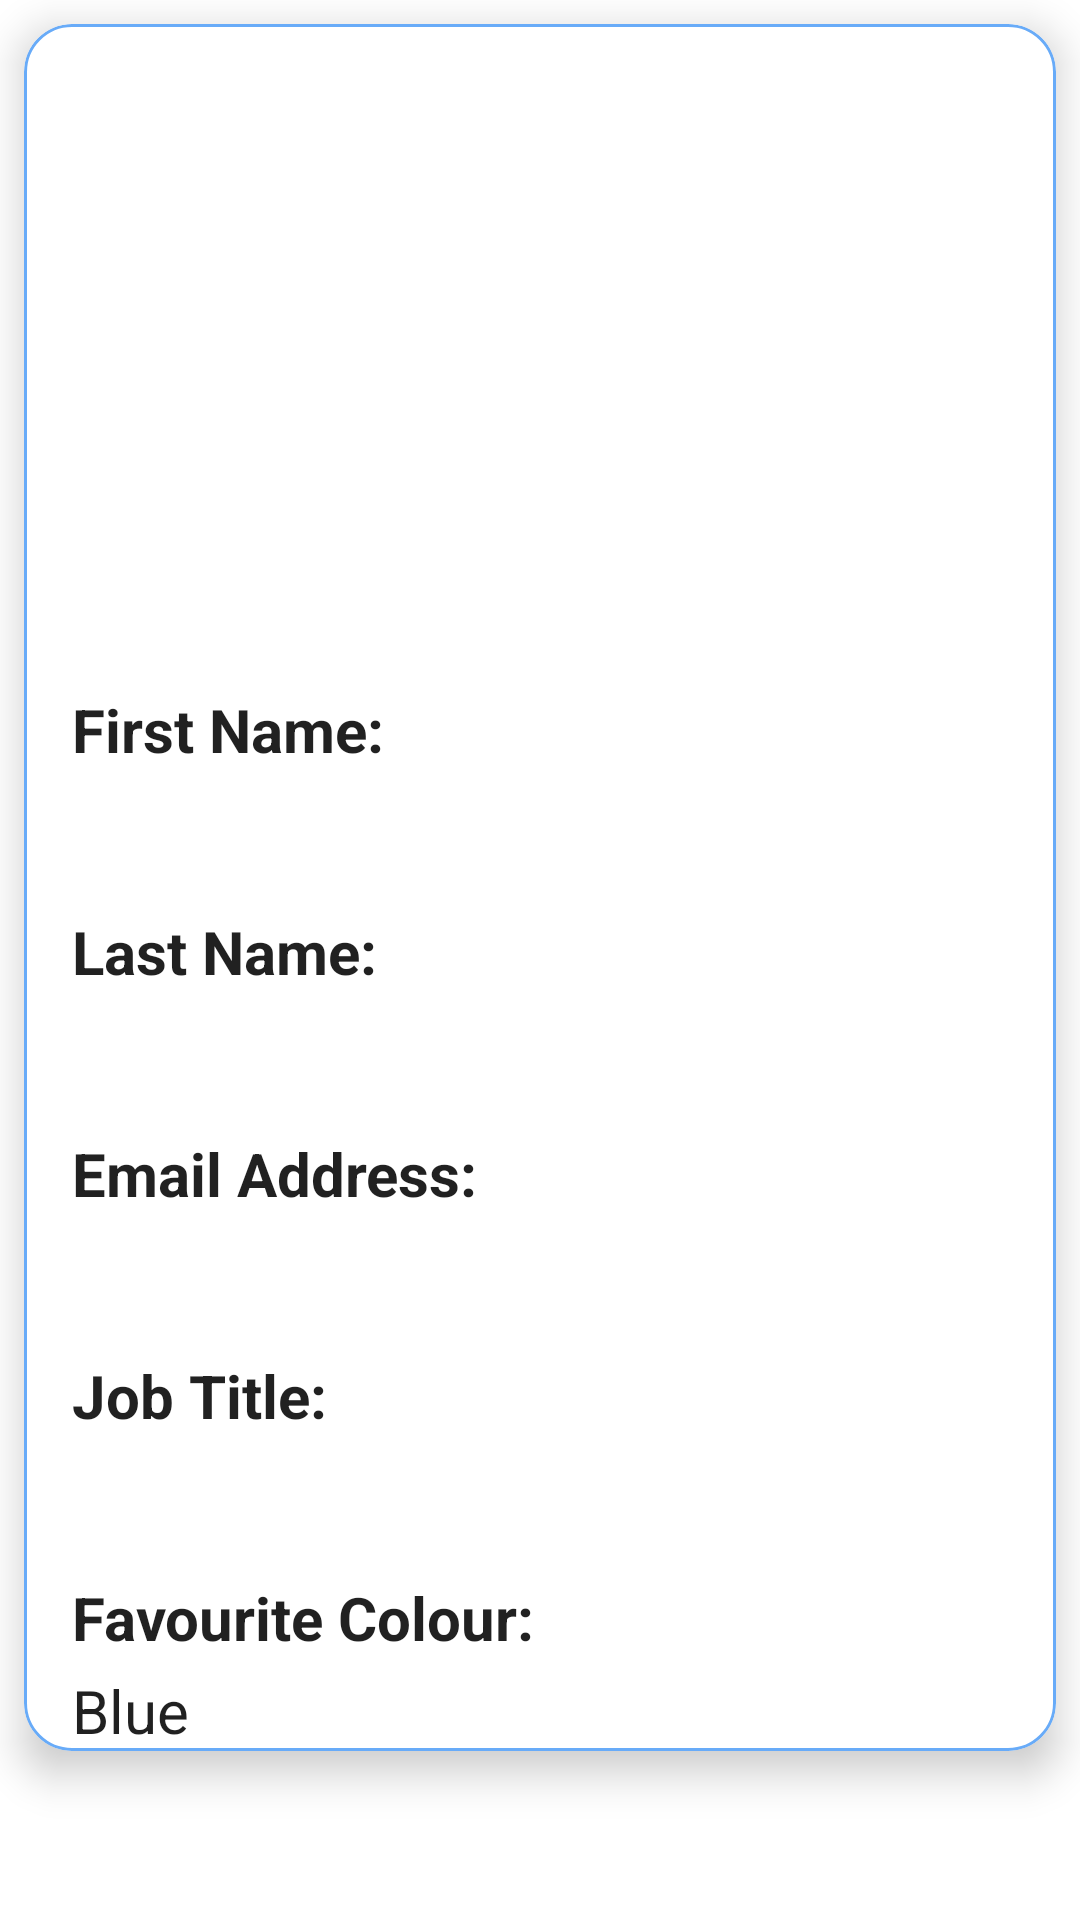

The Android layout XML behind this screen, and the referenced resources:
<!-- AndroidManifest.xml: application theme Theme.DirectoryApp -->
<!-- res/layout/fragment_people_details.xml -->
<?xml version="1.0" encoding="utf-8"?>
<androidx.core.widget.NestedScrollView xmlns:android="http://schemas.android.com/apk/res/android"
    android:layout_width="match_parent"
    android:layout_height="match_parent"
    xmlns:app="http://schemas.android.com/apk/res-auto"
    android:layout_marginBottom="@dimen/bottom_navigation_height"
    xmlns:tools="http://schemas.android.com/tools">

<com.google.android.material.card.MaterialCardView
    android:layout_width="match_parent"
    android:layout_height="wrap_content"
    android:layout_marginStart="8dp"
    android:layout_marginTop="8dp"
    android:layout_marginEnd="8dp"
    android:background="?android:attr/selectableItemBackground"
    android:clickable="true"
    android:focusable="true"
    app:cardCornerRadius="16dp"
    app:cardElevation="8dp"
    app:strokeColor="#68ABF8"
    app:strokeWidth="1dp">

        <androidx.constraintlayout.widget.ConstraintLayout
            android:layout_width="match_parent"
            android:layout_height="wrap_content">

            <ImageView
                android:id="@+id/iv_user_pic"
                android:layout_width="190dp"
                android:layout_height="190dp"
                android:layout_marginStart="132dp"
                android:layout_marginTop="0dp"
                android:layout_marginEnd="135dp"
                android:layout_marginBottom="14dp"
                android:src="@drawable/baseline_people_24"
                app:layout_constraintBottom_toBottomOf="parent"
                app:layout_constraintEnd_toEndOf="parent"
                app:layout_constraintHorizontal_bias="0.527"
                app:layout_constraintStart_toStartOf="parent"
                app:layout_constraintTop_toTopOf="parent"
                app:layout_constraintVertical_bias="0.042"
                tools:srcCompat="@tools:sample/avatars" />

            <TextView
                android:id="@+id/tv_first_name_text"
                style="@style/TextAppearance.Material3.TitleLarge"
                android:layout_width="wrap_content"
                android:layout_height="wrap_content"
                android:layout_marginStart="16dp"
                android:layout_marginTop="16dp"
                android:text="@string/first_name_text"
                android:textSize="20sp"
                android:textStyle="bold"
                app:layout_constraintStart_toStartOf="parent"
                app:layout_constraintTop_toBottomOf="@+id/iv_user_pic"
                tools:text="First Name:" />

            <TextView
                android:id="@+id/tv_first_name_value"
                style="@style/TextAppearance.Material3.TitleLarge"
                android:layout_width="wrap_content"
                android:layout_height="wrap_content"
                android:layout_marginStart="16dp"
                android:layout_marginTop="4dp"
                android:layout_marginEnd="288dp"
                android:textSize="20sp"
                app:layout_constraintStart_toStartOf="parent"
                app:layout_constraintTop_toBottomOf="@+id/tv_first_name_text"
                tools:text="Jason" />


            <TextView
                android:id="@+id/tv_last_name_text"
                style="@style/TextAppearance.Material3.TitleLarge"
                android:layout_width="wrap_content"
                android:layout_height="wrap_content"
                android:layout_marginStart="16dp"
                android:layout_marginTop="16dp"
                android:text="@string/last_name_text"
                android:textSize="20sp"
                android:textStyle="bold"
                app:layout_constraintStart_toStartOf="parent"
                app:layout_constraintTop_toBottomOf="@+id/tv_first_name_value"
                tools:text="Last Name" />

            <TextView
                android:id="@+id/tv_last_name_value"
                style="@style/TextAppearance.Material3.TitleLarge"
                android:layout_width="wrap_content"
                android:layout_height="wrap_content"
                android:layout_marginStart="16dp"
                android:layout_marginTop="4dp"
                android:textSize="20sp"
                app:layout_constraintStart_toStartOf="parent"
                app:layout_constraintTop_toBottomOf="@+id/tv_last_name_text"
                tools:text="Calvert" />

            <TextView
                android:id="@+id/tv_job_email_text"
                style="@style/TextAppearance.Material3.TitleLarge"
                android:layout_width="wrap_content"
                android:layout_height="wrap_content"
                android:layout_marginStart="16dp"
                android:layout_marginTop="16dp"
                android:text="@string/email_text"
                android:textSize="20sp"
                android:textStyle="bold"
                app:layout_constraintStart_toStartOf="parent"
                app:layout_constraintTop_toBottomOf="@+id/tv_last_name_value"
                tools:text="Email Address" />

            <TextView
                android:id="@+id/tv_job_email_value"
                style="@style/TextAppearance.Material3.TitleLarge"
                android:layout_width="wrap_content"
                android:layout_height="wrap_content"
                android:layout_marginStart="16dp"
                android:layout_marginTop="4dp"
                android:textSize="20sp"
                app:layout_constraintStart_toStartOf="parent"
                app:layout_constraintTop_toBottomOf="@+id/tv_job_email_text"
                tools:text="jason@gmail.com" />

            <TextView
                android:id="@+id/tv_job_title_text"
                style="@style/TextAppearance.Material3.TitleLarge"
                android:layout_width="wrap_content"
                android:layout_height="wrap_content"
                android:layout_marginStart="16dp"
                android:layout_marginTop="16dp"
                android:text="@string/job_title_text"
                android:textSize="20sp"
                android:textStyle="bold"
                app:layout_constraintStart_toStartOf="parent"
                app:layout_constraintTop_toBottomOf="@+id/tv_job_email_value"
                tools:text="Job Title" />

            <TextView
                android:id="@+id/tv_job_title_value"
                style="@style/TextAppearance.Material3.TitleLarge"
                android:layout_width="wrap_content"
                android:layout_height="wrap_content"
                android:layout_marginStart="16dp"
                android:layout_marginTop="4dp"
                android:textSize="20sp"
                app:layout_constraintStart_toStartOf="parent"
                app:layout_constraintTop_toBottomOf="@+id/tv_job_title_text"
                tools:text="Android Developer" />

            <TextView
                android:id="@+id/tv_favorite_color_title_text"
                style="@style/TextAppearance.Material3.TitleLarge"
                android:layout_width="wrap_content"
                android:layout_height="wrap_content"
                android:layout_marginStart="16dp"
                android:layout_marginTop="16dp"
                android:text="@string/favorite_color"
                android:textSize="20sp"
                android:textStyle="bold"
                app:layout_constraintStart_toStartOf="parent"
                app:layout_constraintTop_toBottomOf="@+id/tv_job_title_value"
                tools:text="Favourite Colour" />

            <TextView
                android:id="@+id/tv_favorite_color_title_value"
                style="@style/TextAppearance.Material3.TitleLarge"
                android:layout_width="wrap_content"
                android:layout_height="wrap_content"
                android:layout_marginStart="16dp"
                android:layout_marginTop="4dp"
                android:text="Blue"
                android:textSize="20sp"
                app:layout_constraintStart_toStartOf="parent"
                app:layout_constraintTop_toBottomOf="@+id/tv_favorite_color_title_text"
                tools:text="Blue" />


        </androidx.constraintlayout.widget.ConstraintLayout>

</com.google.android.material.card.MaterialCardView>

</androidx.core.widget.NestedScrollView>
<!-- resources referenced by this layout -->
<resources>
  <string name="email_text">Email Address:</string>
  <string name="favorite_color">Favourite Colour:</string>
  <string name="first_name_text">First Name:</string>
  <string name="job_title_text">Job Title:</string>
  <string name="last_name_text">Last Name:</string>
  <style name="Theme.DirectoryApp" parent="Theme.MaterialComponents.DayNight.DarkActionBar">
          
          <item name="colorPrimary">@color/brand_color</item>
          <item name="colorPrimaryVariant">@color/status</item>
          <item name="colorOnPrimary">@color/white</item>
          
          <item name="colorSecondary">@color/teal_200</item>
          <item name="colorSecondaryVariant">@color/teal_700</item>
          <item name="colorOnSecondary">@color/black</item>
          
          <item name="android:statusBarColor" tools:targetApi="21">?attr/colorPrimaryVariant</item>
          
      </style>
  <color name="brand_color">#C40202</color>
  <color name="status">#E57373</color>
  <color name="white">#FFFFFFFF</color>
  <color name="teal_200">#FF03DAC5</color>
  <color name="teal_700">#FF018786</color>
  <color name="black">#FF000000</color>
</resources>
